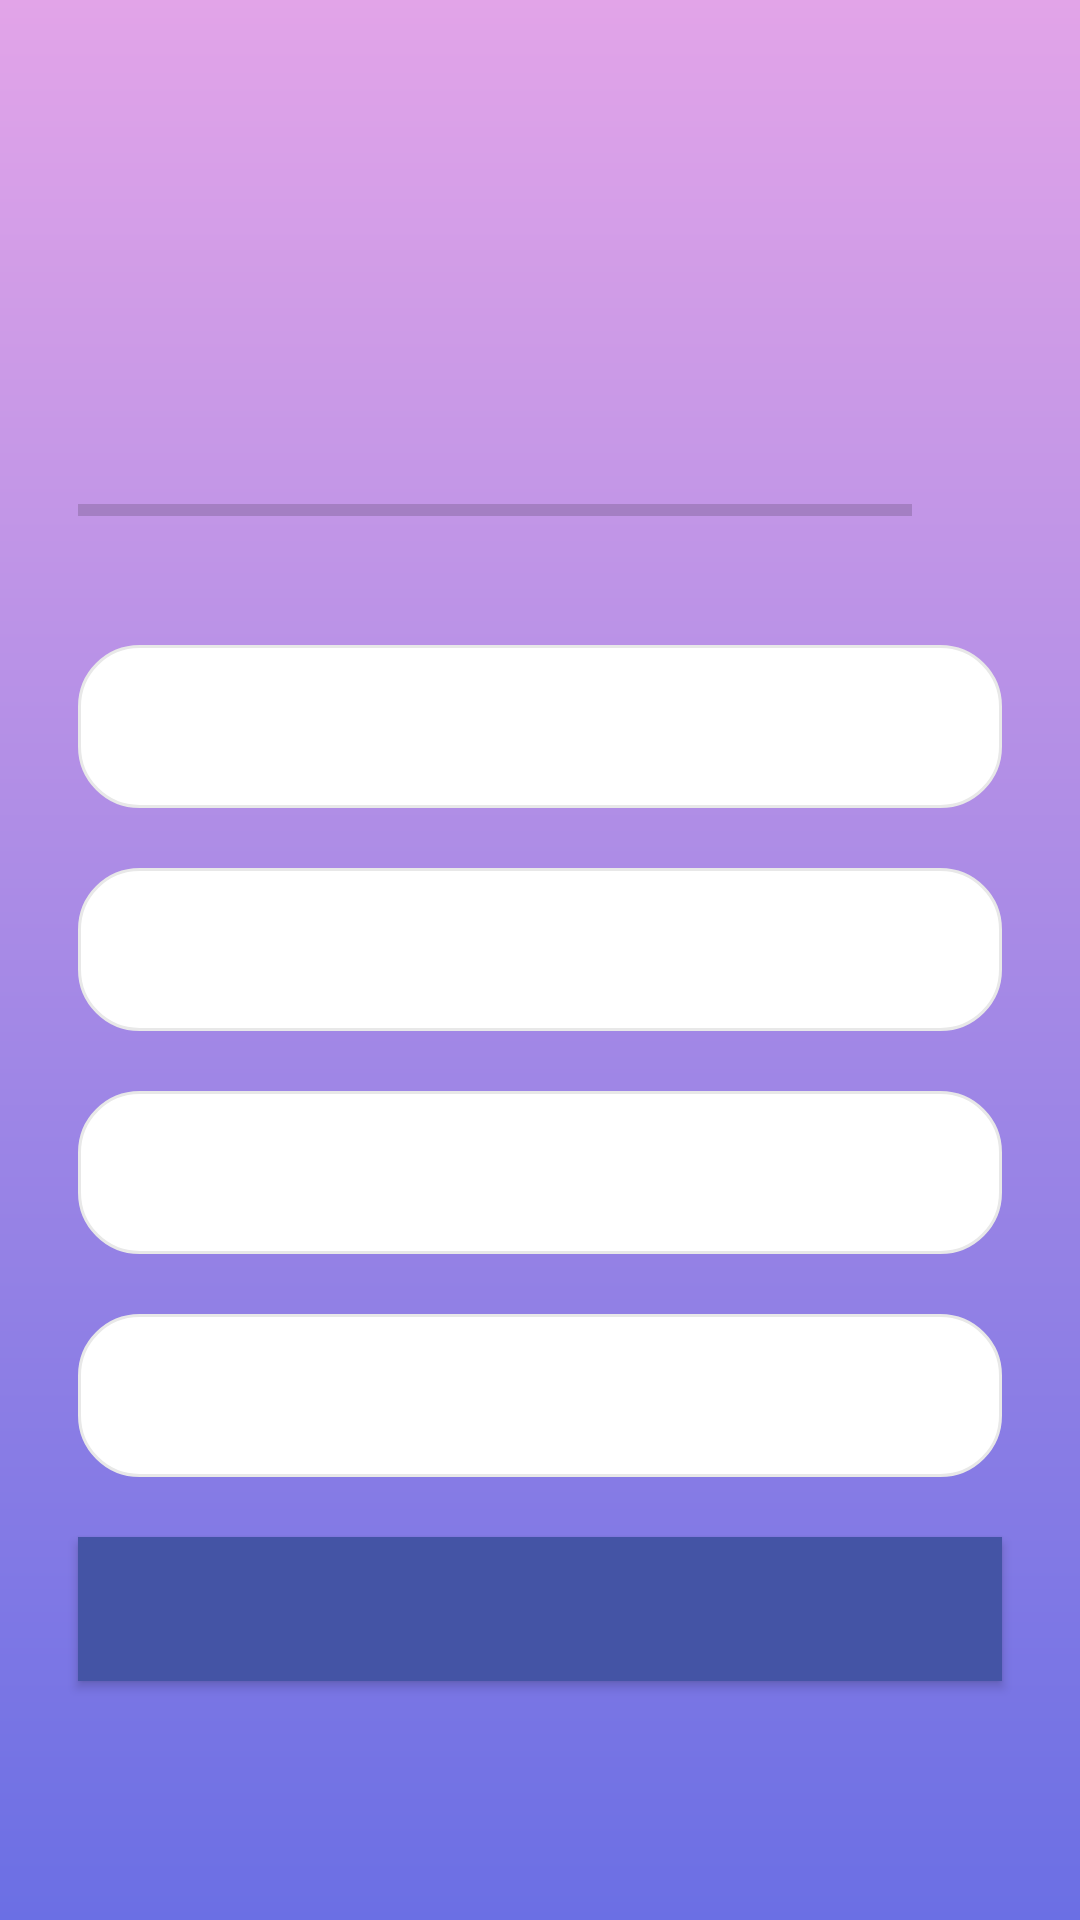

Produce the Android XML layout that renders to this screen, including the resource entries it uses.
<!-- AndroidManifest.xml: application theme Theme.MyQuizApp -->
<!-- res/layout/activity_quiz_question_activity.xml -->
<?xml version="1.0" encoding="utf-8"?>
<ScrollView
    xmlns:android="http://schemas.android.com/apk/res/android"
    xmlns:tools="http://schemas.android.com/tools"
    android:layout_width="match_parent"
    android:layout_height="match_parent"
    android:fillViewport="true"
    tools:context=".QuizQuestionActivity"
    android:background="@drawable/gradient">

    <LinearLayout
        android:layout_width="match_parent"
        android:layout_height="wrap_content"
        android:gravity="center"
        android:orientation="vertical"
        android:padding="16dp">

        <TextView
            android:id="@+id/tv_question"
            android:layout_width="match_parent"
            android:layout_height="wrap_content"
            android:layout_margin="10dp"
            android:gravity="center"
            android:textSize="22sp"
            android:textColor="#363A43"
            tools:text="hello"/>

        <ImageView
            android:id="@+id/iv_image"
            android:layout_width="wrap_content"
            android:layout_height="wrap_content"
            android:layout_marginTop="16dp"
            android:contentDescription="@string/quiz_image"
            tools:src = "@drawable/germany"/>

        <LinearLayout
            android:layout_width="match_parent"
            android:layout_height="wrap_content"
            android:gravity="center_vertical"
            android:orientation="horizontal"
            android:layout_margin="10dp"
            android:layout_marginTop="16dp">

            <ProgressBar
                android:id="@+id/progressBar"
                android:layout_width="0dp"
                style="@style/Widget.AppCompat.ProgressBar.Horizontal"
                android:layout_height="wrap_content"
                android:layout_weight="1"
                android:max="10"
                android:indeterminate="false"
                android:minHeight="50dp"
                android:progress="0"/>

            <TextView
                android:id="@+id/tv_progressbar"
                android:layout_width="wrap_content"
                android:layout_height="wrap_content"
                android:gravity="center"
                android:padding="15dp"
                android:textSize="14sp"/>
        </LinearLayout>

        <TextView
            android:id="@+id/tv_option_one"
            android:layout_width="match_parent"
            android:layout_height="wrap_content"
            android:layout_margin="10dp"
            android:background="@drawable/default_option_border_bg"
            android:gravity="center"
            android:padding="15dp"
            android:textColor="#757575"
            android:textSize="18sp"
            tools:text="Apple" />

        <TextView
            android:id="@+id/tv_option_two"
            android:layout_width="match_parent"
            android:layout_height="wrap_content"
            android:layout_margin="10dp"
            android:background="@drawable/default_option_border_bg"
            android:gravity="center"
            android:padding="15dp"
            android:textColor="#757575"
            android:textSize="18sp"
            tools:text="Apple" />

        <TextView
            android:id="@+id/tv_option_three"
            android:layout_width="match_parent"
            android:layout_height="wrap_content"
            android:layout_margin="10dp"
            android:background="@drawable/default_option_border_bg"
            android:gravity="center"
            android:padding="15dp"
            android:textColor="#757575"
            android:textSize="18sp"
            tools:text="Apple" />

        <TextView
            android:id="@+id/tv_option_four"
            android:layout_width="match_parent"
            android:layout_height="wrap_content"
            android:layout_margin="10dp"
            android:background="@drawable/default_option_border_bg"
            android:gravity="center"
            android:padding="15dp"
            android:textColor="#757575"
            android:textSize="18sp"
            tools:text="Apple" />

        <Button
            android:id="@+id/btn_submit"
            android:layout_width="match_parent"
            android:layout_height="wrap_content"
            android:layout_margin="10dp"
            android:background="#4454A5"
            android:textColor="#F3F4F4"
            android:textSize="18sp"
            android:textStyle="bold" />
    </LinearLayout>
</ScrollView>
<!-- resources referenced by this layout -->
<resources>
  <!-- drawable default_option_border_bg (drawable) -->
  <?xml version="1.0" encoding="utf-8"?>
  <shape xmlns:android="http://schemas.android.com/apk/res/android"
      android:shape="rectangle">
      <stroke
          android:width="1dp"
          android:color="#E8E8E8"/>
      <solid android:color="@color/white"/>
      <corners android:radius="20dp"/>
  </shape>
  <!-- drawable gradient (drawable) -->
  <?xml version="1.0" encoding="utf-8"?>
  <shape xmlns:android="http://schemas.android.com/apk/res/android"
      android:shape="rectangle">
      <gradient
          android:startColor="#6B6FE4"
          android:endColor="#E2A4E8"
          android:angle="90" />
  </shape>
  <string name="quiz_image">Quiz Image</string>
  <style name="Theme.MyQuizApp" parent="Theme.MaterialComponents.DayNight.NoActionBar">
          
          <item name="colorPrimary">@color/purple_500</item>
          <item name="colorPrimaryVariant">@color/lightPurple</item>
          <item name="colorOnPrimary">@color/lightPurple</item>
          
          <item name="colorSecondary">@color/teal_200</item>
          <item name="colorSecondaryVariant">@color/teal_700</item>
          <item name="colorOnSecondary">@color/black</item>
          
          <item name="android:statusBarColor" tools:targetApi="l">?attr/colorPrimaryVariant</item>
  
  
          
  
      </style>
  <color name="white">#FFFFFFFF</color>
  <color name="purple_500">#FF6200EE</color>
  <color name="lightPurple">#E2A4E8</color>
  <color name="teal_200">#FF03DAC5</color>
  <color name="teal_700">#FF018786</color>
  <color name="black">#FF000000</color>
</resources>
